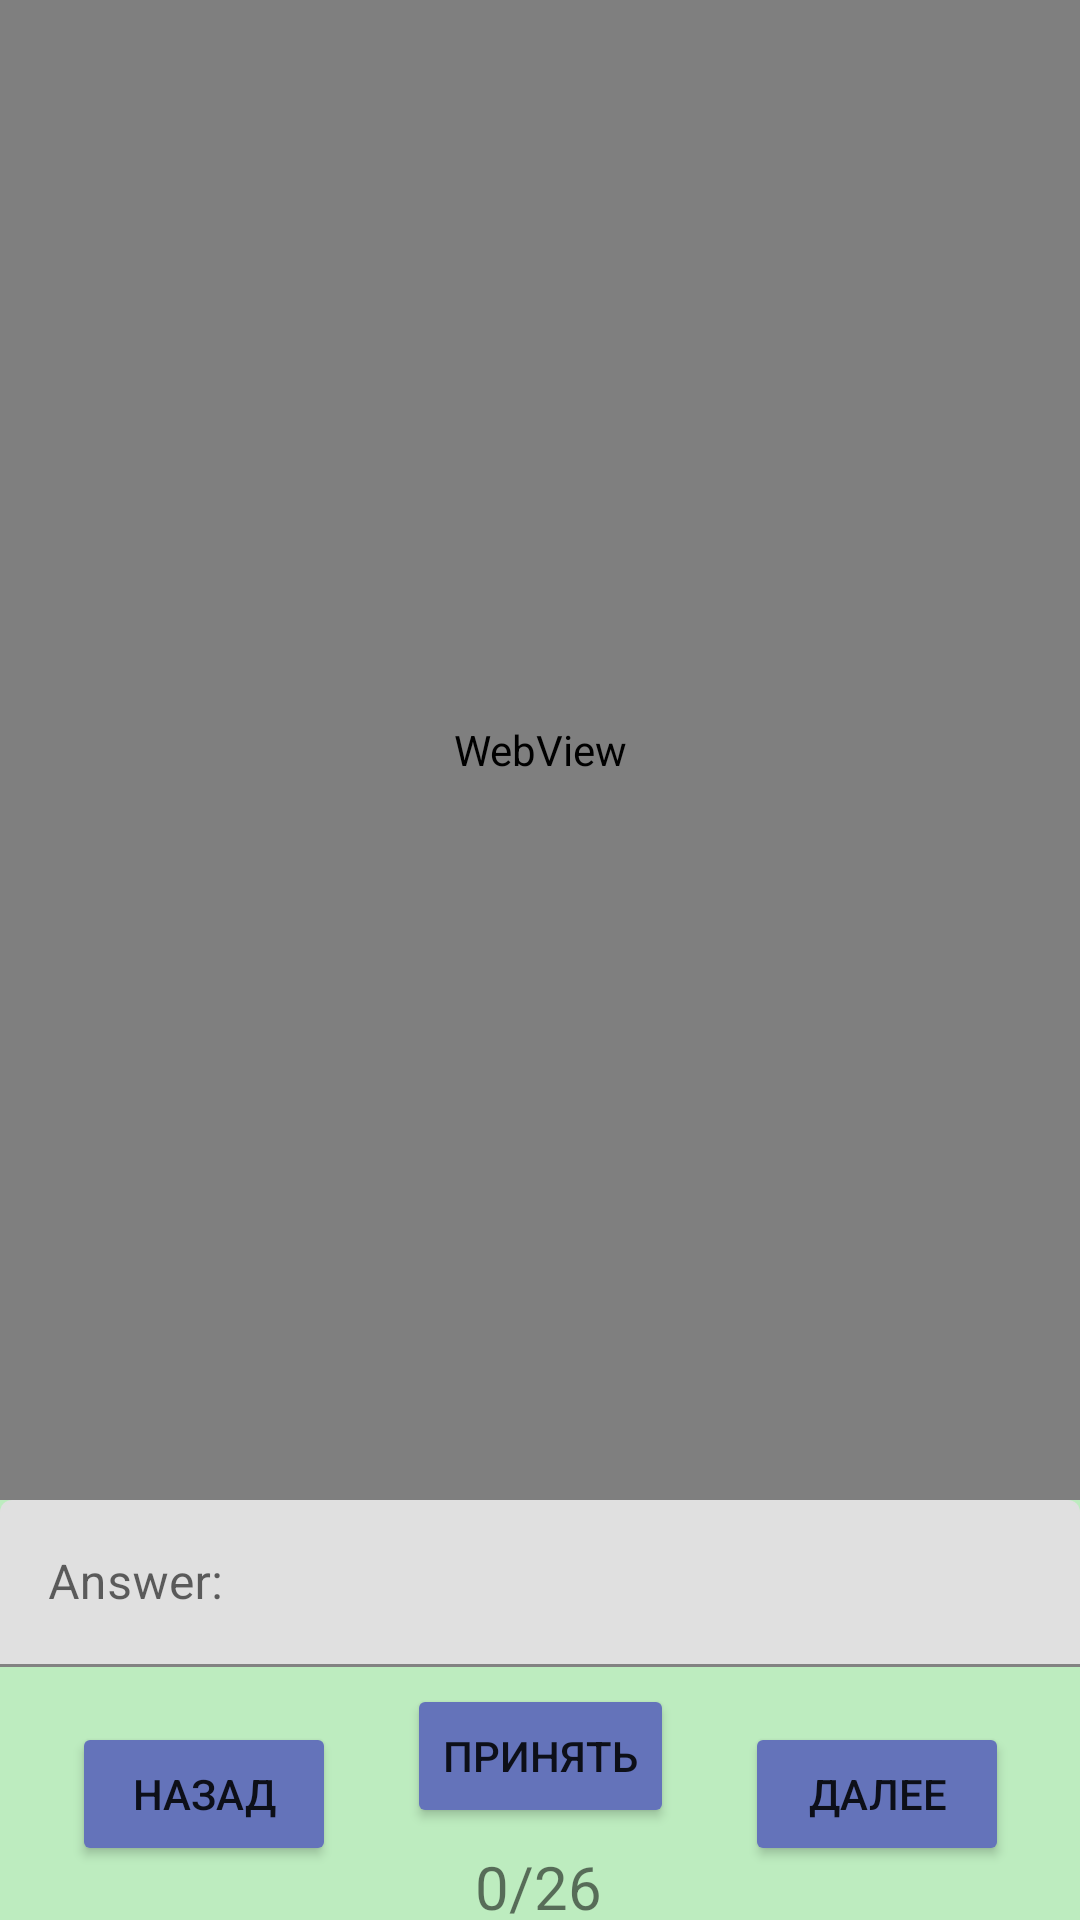

Write the Android layout XML for this screen, with the resource values it uses.
<!-- AndroidManifest.xml: application theme Theme.Egeintheroad -->
<!-- res/layout/activity_work.xml -->
<?xml version="1.0" encoding="utf-8"?>
<androidx.constraintlayout.widget.ConstraintLayout xmlns:android="http://schemas.android.com/apk/res/android"
    xmlns:app="http://schemas.android.com/apk/res-auto"
    xmlns:tools="http://schemas.android.com/tools"
    android:layout_width="match_parent"
    android:layout_height="match_parent"
    android:background="#BDECBF"
    tools:context=".work">

    <Button
        android:id="@+id/prevBut"
        android:layout_width="wrap_content"
        android:layout_height="wrap_content"
        android:onClick="prevClick"
        android:text="Назад"
        app:backgroundTint="#6473BA"
        app:layout_constraintBottom_toBottomOf="parent"
        app:layout_constraintEnd_toStartOf="@+id/applyBut"
        app:layout_constraintStart_toStartOf="parent"
        app:layout_constraintTop_toBottomOf="@+id/tvText2" />

    <Button
        android:id="@+id/nextBut"
        android:layout_width="wrap_content"
        android:layout_height="wrap_content"
        android:onClick="nextClick"
        android:text="Далее"
        app:backgroundTint="#6473BA"
        app:layout_constraintBottom_toBottomOf="parent"
        app:layout_constraintEnd_toEndOf="parent"
        app:layout_constraintStart_toEndOf="@+id/applyBut"
        app:layout_constraintTop_toBottomOf="@+id/tvText2" />

    <Button
        android:id="@+id/applyBut"
        android:layout_width="wrap_content"
        android:layout_height="wrap_content"
        android:onClick="applyClick"
        android:text="Принять"
        app:backgroundTint="#6473BA"
        app:layout_constraintBottom_toBottomOf="parent"
        app:layout_constraintEnd_toEndOf="parent"
        app:layout_constraintStart_toStartOf="parent"
        app:layout_constraintTop_toTopOf="parent"
        app:layout_constraintVertical_bias="0.948" />

    <WebView
        android:id="@+id/test_web"
        android:layout_width="0dp"
        android:layout_height="0dp"
        android:background="#BDECBF"
        app:layout_constraintBottom_toTopOf="@+id/tvText2"
        app:layout_constraintEnd_toEndOf="parent"
        app:layout_constraintHorizontal_bias="0.0"
        app:layout_constraintStart_toStartOf="parent"
        app:layout_constraintTop_toTopOf="parent">

    </WebView>

    <com.google.android.material.textfield.TextInputLayout
        android:id="@+id/tvText2"
        android:layout_width="match_parent"
        android:layout_height="wrap_content"
        android:layout_marginTop="450dp"
        app:layout_constraintBottom_toTopOf="@+id/applyBut"
        app:layout_constraintEnd_toEndOf="parent"
        app:layout_constraintStart_toStartOf="parent"
        app:layout_constraintTop_toTopOf="parent"
        app:layout_constraintVertical_bias="0.9">

        <com.google.android.material.textfield.TextInputEditText
            android:id="@+id/tvText"
            android:layout_width="match_parent"
            android:layout_height="wrap_content"
            android:hint="Answer:" />
    </com.google.android.material.textfield.TextInputLayout>

    <TextView
        android:id="@+id/tvPages"
        android:layout_width="wrap_content"
        android:layout_height="wrap_content"
        android:layout_marginTop="8dp"
        android:text="0/26"
        android:textSize="20sp"
        app:layout_constraintBottom_toBottomOf="parent"
        app:layout_constraintEnd_toEndOf="parent"
        app:layout_constraintHorizontal_bias="0.498"
        app:layout_constraintStart_toStartOf="parent"
        app:layout_constraintTop_toBottomOf="@+id/applyBut" />

</androidx.constraintlayout.widget.ConstraintLayout>
<!-- resources referenced by this layout -->
<resources>
  <style name="Theme.Egeintheroad" parent="Theme.MaterialComponents.DayNight.DarkActionBar">
          
          <item name="colorPrimary">@color/purple_500</item>
          <item name="colorPrimaryVariant">@color/purple_700</item>
          <item name="colorOnPrimary">@color/white</item>
          
          <item name="colorSecondary">@color/teal_200</item>
          <item name="colorSecondaryVariant">@color/teal_700</item>
          <item name="colorOnSecondary">@color/black</item>
          
          <item name="android:statusBarColor" tools:targetApi="l">?attr/colorPrimaryVariant</item>
          
          <item name="android:windowFullscreen">true</item>
          <item name="windowActionBar">false</item>
          <item name="windowNoTitle">true</item>
      </style>
  <!-- not gathered from this repository: default colours our renderer supplied (Android Studio template values) -->
  <color name="purple_500">#FF6200EE</color>
  <color name="purple_700">#FF3700B3</color>
  <color name="teal_200">#FF03DAC5</color>
  <color name="teal_700">#FF018786</color>
  <color name="black">#FF000000</color>
  <color name="white">#FFFFFFFF</color>
</resources>
